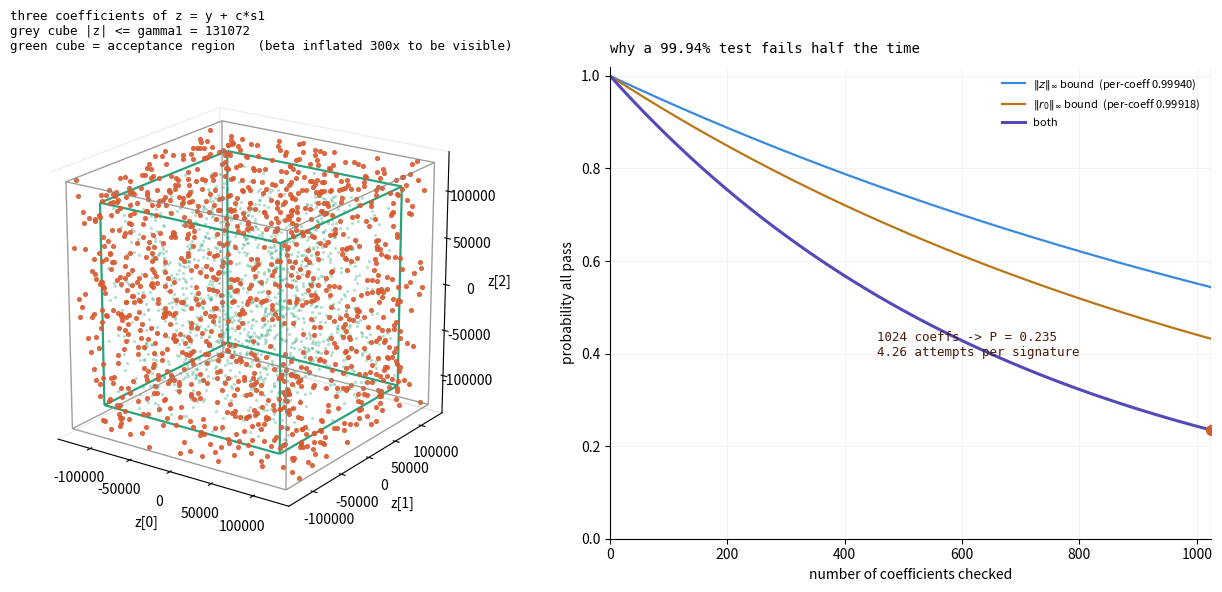

Write the Python code that produced this figure.
#!/usr/bin/env python3
"""
reject3d.py -- the geometry of ML-DSA (Dilithium) rejection sampling.

Signing computes z = y + c*s1 and throws the whole signature away unless
every coefficient satisfies an infinity-norm bound. An infinity-norm ball
is a CUBE, so the accept/reject test is literally "is this point inside the
box" -- which is why 3D is the right picture for it.

The left panel plots triples of z coefficients against two nested cubes:

    outer cube  |z| <= gamma1        the range y was sampled from
    inner cube  |z| <  gamma1 - beta the acceptance region

The shell between them is the rejection region. At true ML-DSA-44
parameters that shell is 0.06% of the half-width -- invisible. So the
drawing inflates beta by --beta-scale purely for visibility; every number
reported is computed at the real parameters.

The right panel is the part that actually explains the 4.25 iterations:
per-coefficient acceptance is 99.94%, but it is raised to the power of the
coefficient count, and 1024 coefficients is a lot of power.

Requires: numpy, matplotlib  ->  pip install numpy matplotlib

Usage:
    python reject3d.py
    python reject3d.py --set 65        # ML-DSA-65
    python reject3d.py --beta-scale 1  # true geometry (shell invisible)
    python reject3d.py --stats         # numbers only, no GUI
"""

import argparse
import sys

import numpy as np

Q = 8380417

# name: (k, l, eta, tau, gamma1, gamma2, omega)
PARAMS = {
    44: dict(k=4, l=4, eta=2, tau=39, gamma1=1 << 17, gamma2=(Q - 1) // 88, omega=80),
    65: dict(k=6, l=5, eta=4, tau=49, gamma1=1 << 19, gamma2=(Q - 1) // 32, omega=55),
    87: dict(k=8, l=7, eta=2, tau=60, gamma1=1 << 19, gamma2=(Q - 1) // 32, omega=75),
}


def analyse(name):
    p = PARAMS[name]
    beta = p["tau"] * p["eta"]
    n_z = 256 * p["l"]                 # coefficients checked by the z bound
    n_r = 256 * p["k"]                 # coefficients checked by the r0 bound

    pz = 1.0 - beta / p["gamma1"]      # per-coefficient, ||z||inf < gamma1 - beta
    pr = 1.0 - beta / p["gamma2"]      # per-coefficient, ||r0||inf < gamma2 - beta
    Pz, Pr = pz ** n_z, pr ** n_r
    P = Pz * Pr
    return dict(p, name=name, beta=beta, n_z=n_z, n_r=n_r,
                pz=pz, pr=pr, Pz=Pz, Pr=Pr, P=P, iters=1.0 / P)


def print_stats(a):
    print(f"ML-DSA-{a['name']}   k={a['k']} l={a['l']} eta={a['eta']} tau={a['tau']} "
          f"omega={a['omega']}")
    print(f"  gamma1 = {a['gamma1']:>8}    gamma2 = {a['gamma2']:>8}    "
          f"beta = tau*eta = {a['beta']}")
    print()
    print(f"  per-coefficient  P(|z|  < gamma1-beta) = 1 - {a['beta']}/{a['gamma1']} "
          f"= {a['pz']:.6f}")
    print(f"  per-coefficient  P(|r0| < gamma2-beta) = 1 - {a['beta']}/{a['gamma2']} "
          f"= {a['pr']:.6f}")
    print()
    print(f"  over {a['n_z']:>4} z coefficients   -> {a['Pz']:.4f}")
    print(f"  over {a['n_r']:>4} r0 coefficients  -> {a['Pr']:.4f}")
    print(f"  both                      -> {a['P']:.4f}")
    print()
    print(f"  expected signing attempts = 1/{a['P']:.4f} = {a['iters']:.2f}")
    print(f"  (the hint-weight check |h| <= omega trims this slightly further)")


def sample_z(a, rng, n):
    """n triples of z coefficients at the real parameters: z = y + c*s1."""
    g1 = a["gamma1"]
    y = rng.integers(-g1 + 1, g1 + 1, size=(n, 3))
    # c*s1 coefficient: sum of tau signed eta-bounded terms, bounded by beta.
    cs1 = np.clip(rng.normal(0, a["beta"] / 3.0, size=(n, 3)).round(),
                  -a["beta"], a["beta"])
    return y + cs1


def cube_edges(h):
    v = [(-h, -h, -h), (h, -h, -h), (h, h, -h), (-h, h, -h),
         (-h, -h, h), (h, -h, h), (h, h, h), (-h, h, h)]
    e = [(0, 1), (1, 2), (2, 3), (3, 0), (4, 5), (5, 6), (6, 7), (7, 4),
         (0, 4), (1, 5), (2, 6), (3, 7)]
    return [[v[i], v[j]] for i, j in e]


def main():
    ap = argparse.ArgumentParser(description="3D geometry of ML-DSA rejection sampling.")
    ap.add_argument("--set", type=int, default=44, choices=(44, 65, 87))
    ap.add_argument("--points", type=int, default=2500)
    ap.add_argument("--beta-scale", type=float, default=300.0,
                    help="inflate beta in the DRAWING so the shell is visible")
    ap.add_argument("--stats", action="store_true", help="numbers only, no GUI")
    args = ap.parse_args()

    a = analyse(args.set)
    print_stats(a)
    if args.stats:
        return 0

    try:
        import matplotlib.pyplot as plt
        from mpl_toolkits.mplot3d.art3d import Line3DCollection
    except ImportError:
        print("matplotlib is required:  pip install numpy matplotlib", file=sys.stderr)
        return 1

    rng = np.random.default_rng(1)
    z = sample_z(a, rng, args.points)

    g1 = a["gamma1"]
    beta_draw = min(a["beta"] * args.beta_scale, g1 * 0.35)
    inner = g1 - beta_draw
    inside = np.all(np.abs(z) < inner, axis=1)

    fig = plt.figure(figsize=(13, 6))
    fig.canvas.manager.set_window_title(f"ML-DSA-{args.set} rejection geometry")

    ax = fig.add_subplot(121, projection="3d")
    ax.add_collection3d(Line3DCollection(cube_edges(g1), colors="#888780",
                                         linewidths=1.0, alpha=0.8))
    ax.add_collection3d(Line3DCollection(cube_edges(inner), colors="#1D9E75",
                                         linewidths=1.6, alpha=0.95))
    ax.scatter(*z[inside].T, s=5, c="#1D9E75", alpha=0.35,
               depthshade=False, linewidths=0)
    ax.scatter(*z[~inside].T, s=14, c="#D85A30", alpha=0.9,
               depthshade=False, linewidths=0)
    lim = g1 * 1.08
    ax.set_xlim(-lim, lim); ax.set_ylim(-lim, lim); ax.set_zlim(-lim, lim)
    ax.set_box_aspect((1, 1, 1))
    ax.set_xlabel("z[0]"); ax.set_ylabel("z[1]"); ax.set_zlabel("z[2]")
    ax.set_title(
        f"three coefficients of z = y + c*s1\n"
        f"grey cube |z| <= gamma1 = {g1}\n"
        f"green cube = acceptance region   (beta inflated {args.beta_scale:g}x to be visible)",
        fontsize=9, loc="left", family="monospace", pad=12)
    ax.grid(False)
    for pane in (ax.xaxis, ax.yaxis, ax.zaxis):
        pane.pane.fill = False
        pane.pane.set_edgecolor("#dddddd")
    ax.view_init(elev=20, azim=-55)

    ax2 = fig.add_subplot(122)
    ns = np.arange(1, max(a["n_z"], a["n_r"]) + 1)
    ax2.plot(ns, a["pz"] ** ns, color="#378ADD", lw=1.6,
             label=f"$\\|z\\|_\\infty$ bound  (per-coeff {a['pz']:.5f})")
    ax2.plot(ns, a["pr"] ** ns, color="#BA7517", lw=1.6,
             label=f"$\\|r_0\\|_\\infty$ bound  (per-coeff {a['pr']:.5f})")
    ax2.plot(ns, (a["pz"] ** np.minimum(ns, a["n_z"])) *
             (a["pr"] ** np.minimum(ns, a["n_r"])),
             color="#534AB7", lw=2.2, label="both")
    ax2.axvline(a["n_z"], color="#888780", ls=":", lw=1)
    ax2.plot([a["n_z"]], [a["P"]], "o", color="#D85A30", ms=7, zorder=5)
    ax2.annotate(f"  {a['n_z']} coeffs -> P = {a['P']:.3f}\n"
                 f"  {a['iters']:.2f} attempts per signature",
                 xy=(a["n_z"], a["P"]), xytext=(a["n_z"] * 0.42, a["P"] + 0.16),
                 fontsize=9, family="monospace", color="#4A1B0C")
    ax2.set_xlabel("number of coefficients checked")
    ax2.set_ylabel("probability all pass")
    ax2.set_ylim(0, 1.02)
    ax2.set_xlim(0, ns[-1])
    ax2.set_title("why a 99.94% test fails half the time", fontsize=10,
                  loc="left", family="monospace", pad=10)
    ax2.legend(fontsize=8, loc="upper right", frameon=False)
    ax2.spines[["top", "right"]].set_visible(False)
    ax2.grid(alpha=0.2, lw=0.5)

    fig.tight_layout()
    plt.show()
    return 0


if __name__ == "__main__":
    sys.exit(main())
